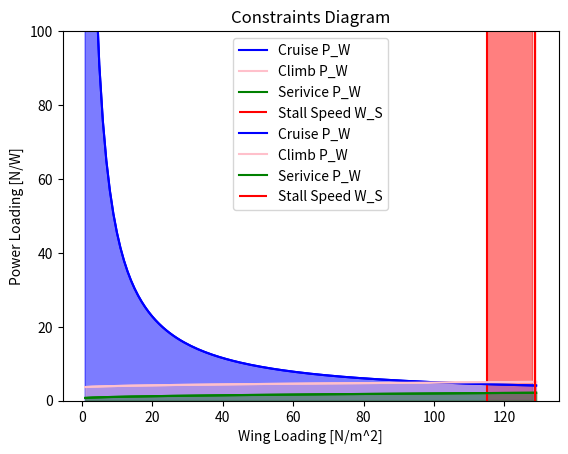

This chart was generated by the following Python code:
import matplotlib.pyplot as plt
import numpy as np 

e = 0.7 #7 oswald efficiency factor  ESTIMATION 
AR = 10.03 # Aspect ratio of wing        ESTIMATION
R_C = 3 # [m/s] rate of climb        ESTIMATION
Vstall = 13.8 # stall speed [m/s]      ESTIMATION
CLmax = 1.34  #                         ESTIMATION
k =  1/ (np.pi * e * AR)

# Constants 
rho = 0.9013  # density at 3000m 
V_cruise = 27.77  # [m/s] cruise velocity 100km/hr
q = 0.5 * rho * V_cruise **2 # dynamic pressure 
CD0 = 0.040 #+ 0.2 # parasite drag + drag from rounded cylinder 
n_p = 0.85 
R_C_service = 0.5 #[m/s]

def powerLoading(T_W, V): 
    P_W = T_W * V / n_p 
    return P_W 

class Mass_Est:
    def __init__(self, e, AR, R_C, Vstall, CLmax):
        self.e = e
        self.AR = AR
        self.R_C = R_C
        self.Vstall = Vstall
        self.CLmax = CLmax
        # self.k =  1/ (np.pi * e * AR)

        self.W_S = np.arange(0,130,1) # [N/m^2] variable 

        self.T_W_cruise = [] 
        self.T_W_climb = [] 
        self.P_W_cruise = [] 
        self.P_W_climb = []
        self.P_W_service = [] 
        self.W_S_stall = [] 
        self.T_W_service = []

    @property
    def k(self):
        return 1 / (np.pi * self.e * self.AR)

    def thrustLoadingCruise(self, W_S) : 
        T_W_cruise = q * CD0 * 1/(W_S) + self.k * 1/q  * W_S 
        return T_W_cruise 

    def Vroc (self, W_S) : 
        Vroc = np.sqrt(2/rho * W_S * np.sqrt(self.k/(3*CD0)))
        return Vroc
    
    def q_climb (self, Vroc) : 
        q_climb = 0.5 * rho * Vroc ** 2 
        return q_climb

    def thrustLoadingClimb(self, Vroc, W_S, R_C, q) : 
        T_W_climb = R_C / Vroc + q/W_S * CD0 + self.k/q * W_S
        return T_W_climb

    def WingLoading_Vstall(self) : 
        W_S_stall = 0.5 * self.Vstall **2 * rho * self.CLmax 
        return W_S_stall 
    
    def plot(self):
        self.T_W_cruise = [] 
        self.T_W_climb = [] 
        self.P_W_cruise = [] 
        self.P_W_climb = []
        self.P_W_service = [] 
        self.W_S_stall = [] 
        self.T_W_service = []

        for i in self.W_S : 
            # calculating thrust to weight ratios 
            self.T_W_cruise.append(self.thrustLoadingCruise(i))  
            self.T_W_climb.append(self.thrustLoadingClimb(self.Vroc(i),i, R_C, self.q_climb(self.Vroc(i))))
            self.T_W_service.append(self.thrustLoadingClimb(self.Vroc(i),i, R_C_service, self.q_climb(self.Vroc(i))))
            # calculating wing loading stall 
            W_S_stall_value = self.WingLoading_Vstall() 
            self.W_S_stall.append(W_S_stall_value) 

        #Calculating Power loading 
        for i in range(len(self.W_S)) : 
            self.P_W_cruise.append(powerLoading(self.T_W_cruise[i], V_cruise))
            self.P_W_climb.append(powerLoading(self.T_W_climb[i], self.Vroc(self.W_S[i]) )) #self.Vroc(self.W_S[i])
            self.P_W_service.append(powerLoading(self.T_W_service[i], self.Vroc(self.W_S[i]) )) 

        plt.plot(self.W_S, self.P_W_cruise, label = "Cruise P_W", color = "blue")
        plt.fill_between(self.W_S, self.P_W_cruise,  alpha = 0.3, color = "blue")

        plt.plot(self.W_S, self.P_W_climb, label = "Climb P_W", color = "pink")
        plt.fill_between(self.W_S, self.P_W_climb, alpha = 0.3, color = "pink")
        
        plt.plot(self.W_S, self.P_W_service, label = "Serivice P_W", color = "green")
        plt.fill_between(self.W_S, self.P_W_service, alpha = 0.3, color = "green")
        
        #plt.plot(W_S, W_S_stall, label = "Stall Speed W_S")
        plt.vlines(self.WingLoading_Vstall(), 0, 100, label= "Stall Speed W_S", color = "red" )
        plt.fill_between(np.arange(self.WingLoading_Vstall(), self.W_S[-1],1) , np.arange(self.WingLoading_Vstall(), self.W_S[-1],1), alpha = 0.5, color = "red")
        
        plt.xlabel ("Wing Loading [N/m^2]")
        plt.ylabel("Power Loading [N/W]")
        plt.title ("Constraints Diagram")
        plt.ylim(0,100)

        
        plt.legend()
        plt.show() 

original_vals = Mass_Est(e=e, AR=AR, R_C=R_C, Vstall=Vstall, CLmax=CLmax)
original_vals.plot()
original_vals.CLmax = 1.5
original_vals.plot()
